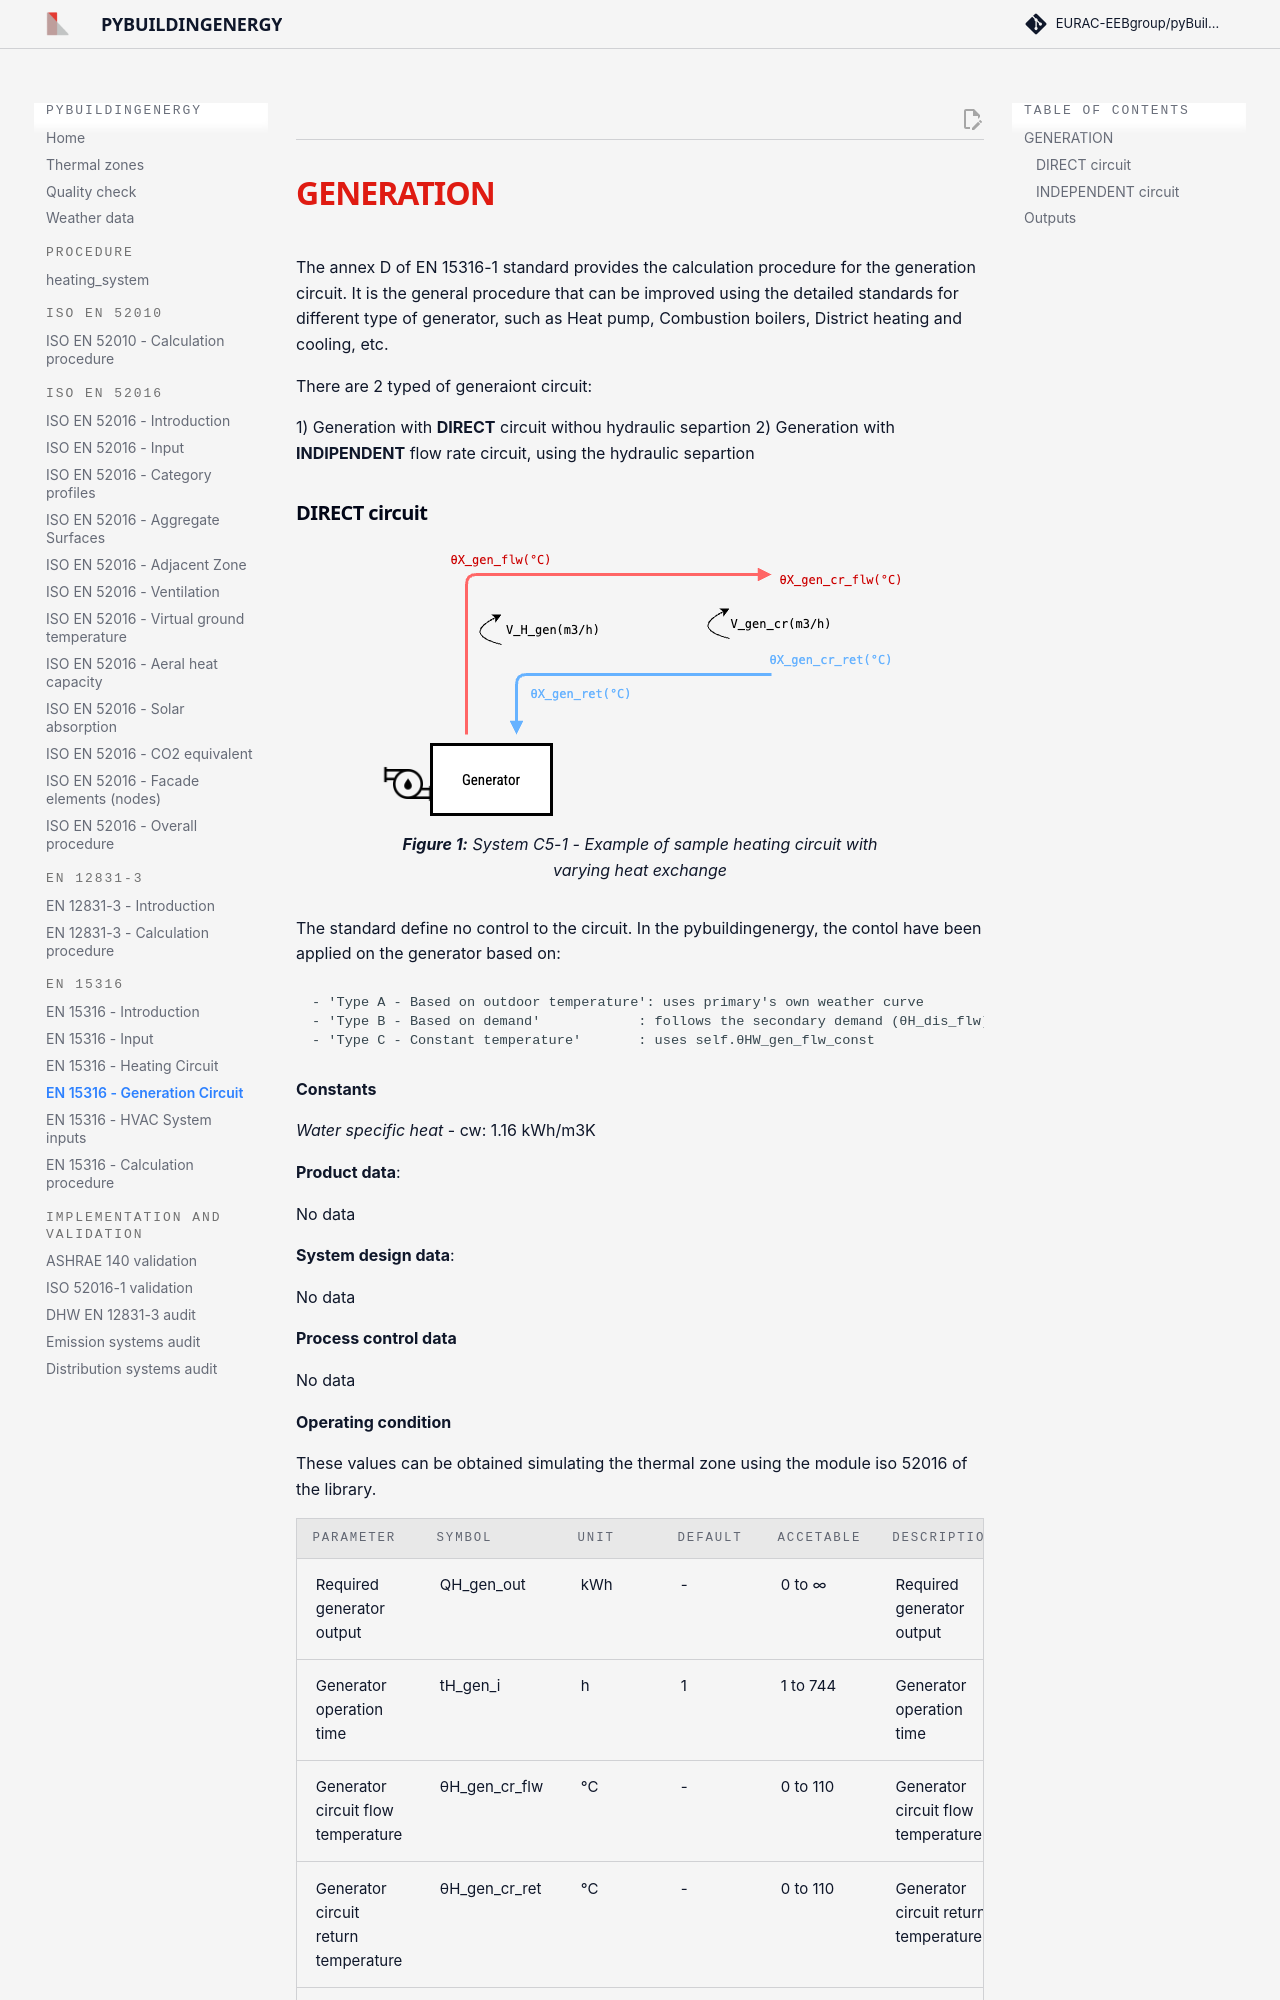

repository: EURAC-EEBgroup/pybuildingenergy-docs · page: en_15316_generation_circuit/index.html · generator: mkdocs

## <h1 style="color:#df1b12; margin-bottom:0px; font-weight:bold"><strong>GENERATION</strong></h1>



The annex D of EN 15316-1 standard provides the calculation procedure for the generation circuit.
It is the general procedure that can be improved using the detailed standards for different type of generator, such as Heat pump, Combustion boilers, District heating and cooling, etc. 

There are 2 typed of generaiont circuit:

1) Generation with **DIRECT** circuit withou hydraulic separtion
2) Generation with **INDIPENDENT** flow rate circuit, using the hydraulic separtion
